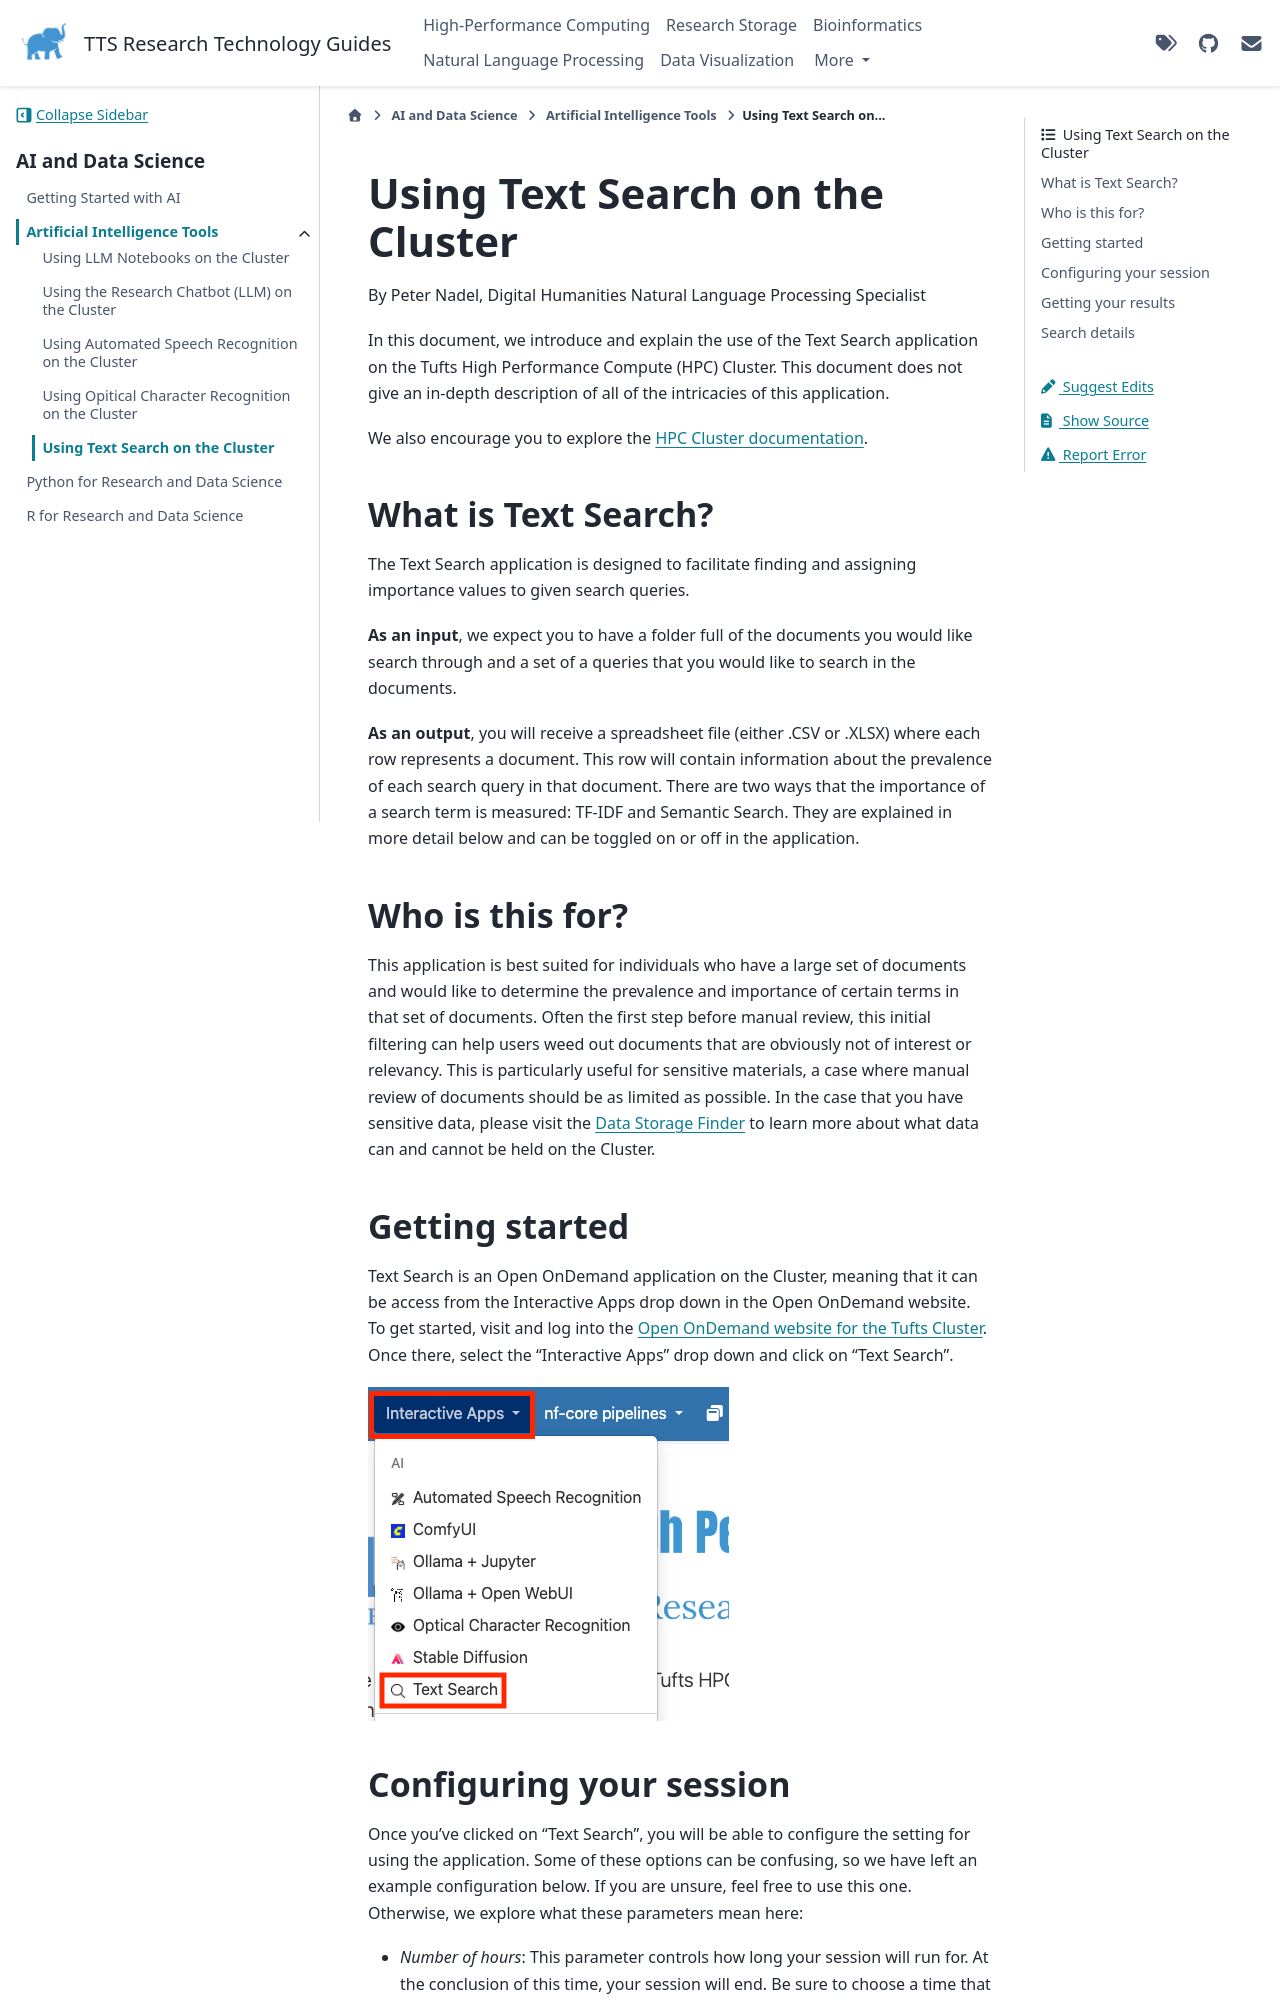

repository: TuftsRT/guides · page: ai/ai-tools/ra-text-search.html · generator: sphinx

# Using Text Search on the Cluster

By Peter Nadel, Digital Humanities Natural Language Processing Specialist

In this document, we introduce and explain the use of the Text Search application on the Tufts High Performance Compute (HPC) Cluster. This document does not give an in-depth description of all of the intricacies of this application.

We also encourage you to explore the [HPC Cluster documentation](https://rtguides.it.tufts.edu/hpc/index.html).

## What is Text Search?

The Text Search application is designed to facilitate finding and assigning importance values to given search queries.

**As an input**, we expect you to have a folder full of the documents you would like search through and a set of a queries that you would like to search in the documents.

**As an output**, you will receive a spreadsheet file (either .CSV or .XLSX) where each row represents a document. This row will contain information about the prevalence of each search query in that document. There are two ways that the importance of a search term is measured: TF-IDF and Semantic Search. They are explained in more detail below and can be toggled on or off in the application.

## Who is this for?

This application is best suited for individuals who have a large set of documents and would like to determine the prevalence and importance of certain terms in that set of documents. Often the first step before manual review, this initial filtering can help users weed out documents that are obviously not of interest or relevancy. This is particularly useful for sensitive materials, a case where manual review of documents should be as limited as possible. In the case that you have sensitive data, please visit the [Data Storage Finder](https://access.tufts.edu/data-finder) to learn more about what data can and cannot be held on the Cluster.

## Getting started

Text Search is an Open OnDemand application on the Cluster, meaning that it can be access from the Interactive Apps drop down in the Open OnDemand website. To get started, visit and log into the [Open OnDemand website for the Tufts Cluster](https://ondemand-prod.pax.tufts.edu/). Once there, select the "Interactive Apps" drop down and click on "Text Search".

![Interactive Apps dropdown](./assets/text-search-dropdown.png)
